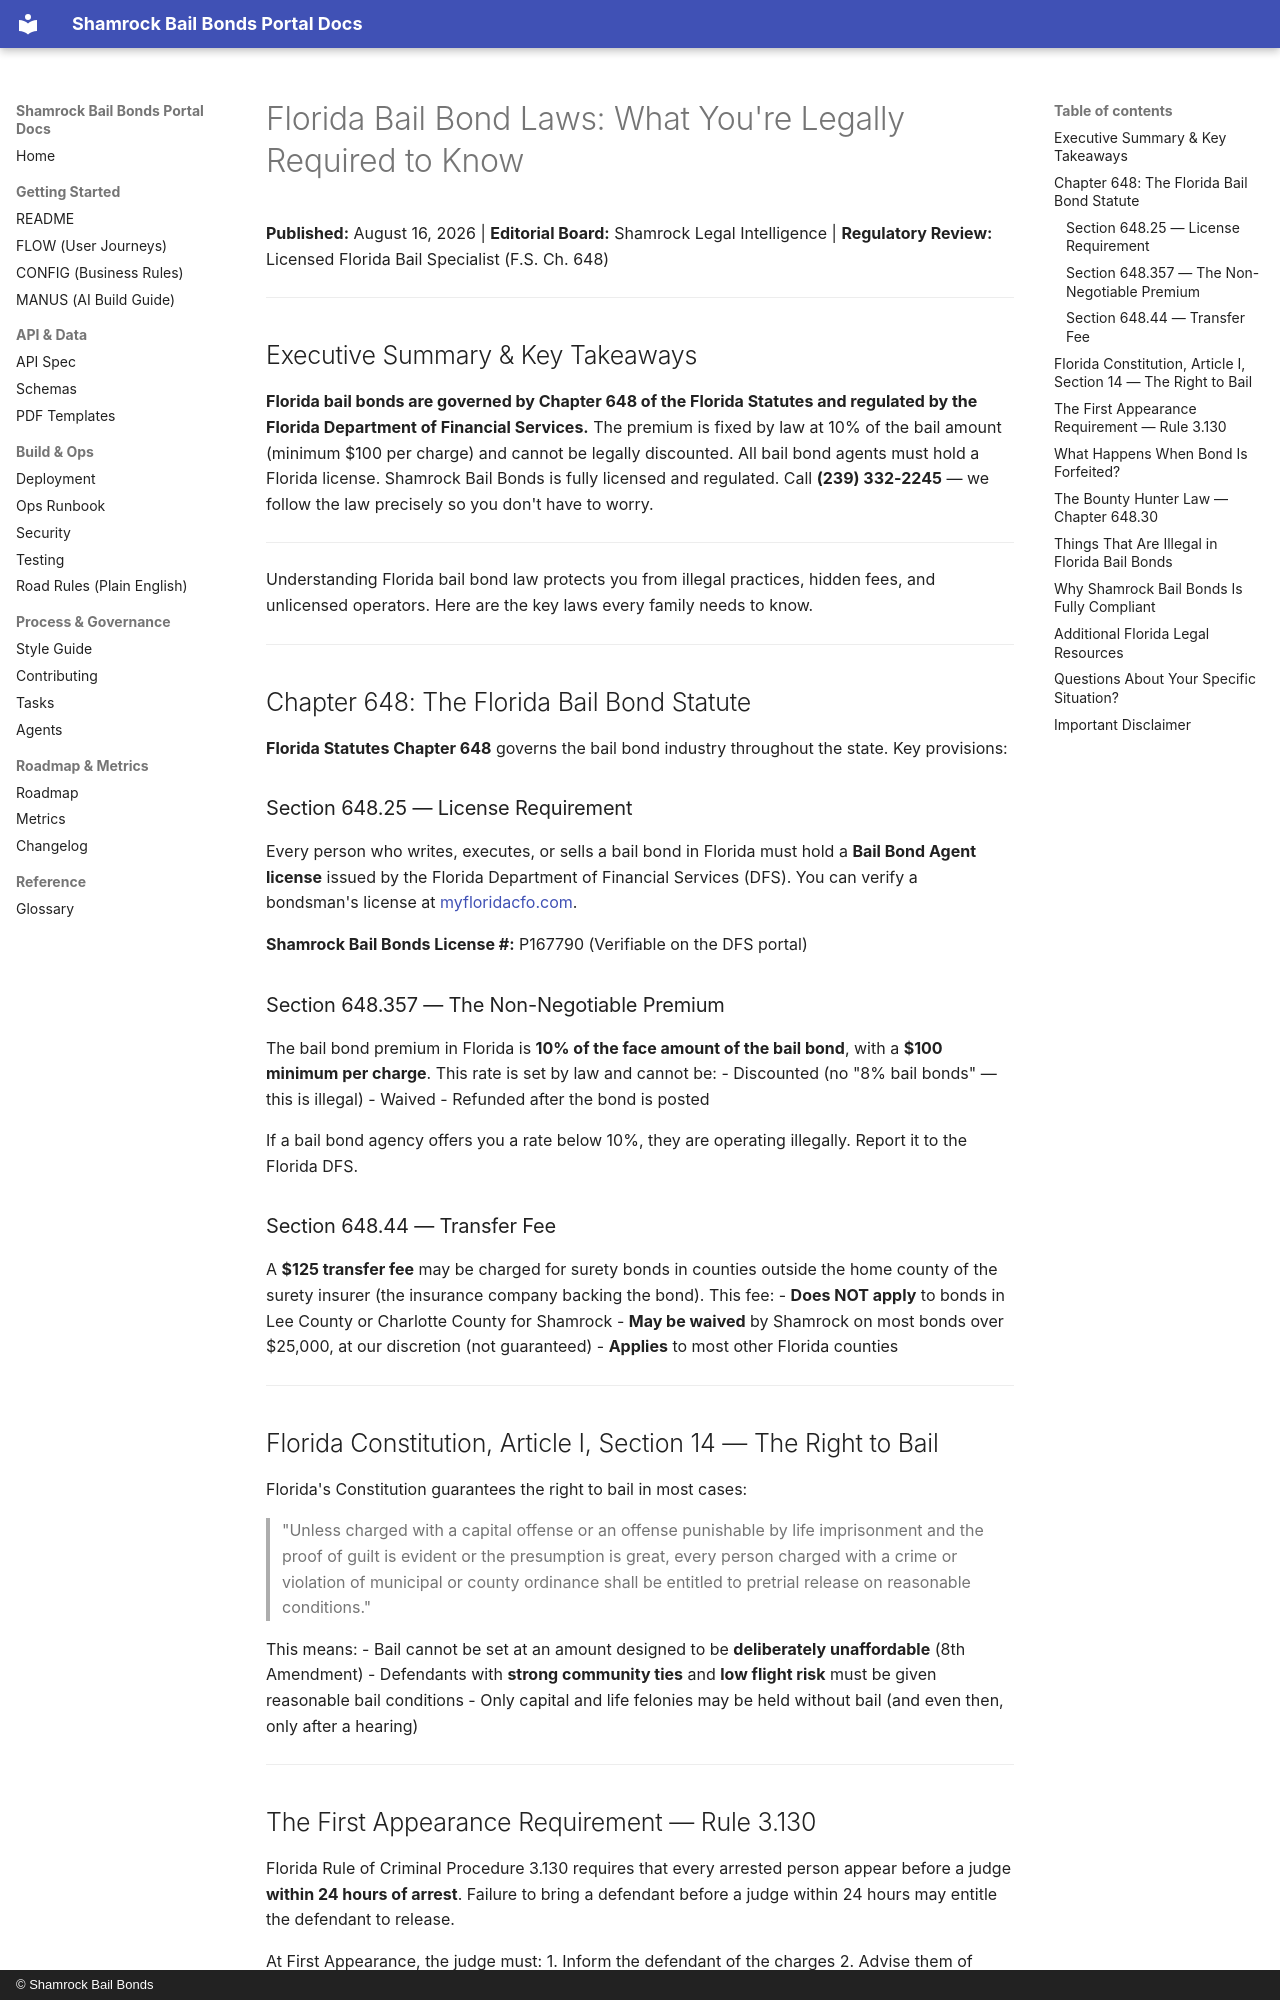

repository: Shamrock2245/shamrock-bail-portal-site · page: blog-posts-ready-to-publish/11-florida-bail-bond-laws-explained/index.html · generator: mkdocs · copyright: © Shamrock Bail Bonds

# Florida Bail Bond Laws: What You're Legally Required to Know

**Published:** August 16, 2026 | **Editorial Board:** Shamrock Legal Intelligence | **Regulatory Review:** Licensed Florida Bail Specialist (F.S. Ch. 648)

---
## Executive Summary & Key Takeaways

**Florida bail bonds are governed by Chapter 648 of the Florida Statutes and regulated by the Florida Department of Financial Services.** The premium is fixed by law at 10% of the bail amount (minimum $100 per charge) and cannot be legally discounted. All bail bond agents must hold a Florida license. Shamrock Bail Bonds is fully licensed and regulated. Call **(239) 332-2245** — we follow the law precisely so you don't have to worry.

---

Understanding Florida bail bond law protects you from illegal practices, hidden fees, and unlicensed operators. Here are the key laws every family needs to know.

---

## Chapter 648: The Florida Bail Bond Statute

**Florida Statutes Chapter 648** governs the bail bond industry throughout the state. Key provisions:

### Section 648.25 — License Requirement
Every person who writes, executes, or sells a bail bond in Florida must hold a **Bail Bond Agent license** issued by the Florida Department of Financial Services (DFS). You can verify a bondsman's license at [myfloridacfo.com](https://www.myfloridacfo.com).

**Shamrock Bail Bonds License #:** P167790 (Verifiable on the DFS portal)

### Section 648.357 — The Non-Negotiable Premium
The bail bond premium in Florida is **10% of the face amount of the bail bond**, with a **$100 minimum per charge**. This rate is set by law and cannot be:
- Discounted (no "8% bail bonds" — this is illegal)
- Waived
- Refunded after the bond is posted

If a bail bond agency offers you a rate below 10%, they are operating illegally. Report it to the Florida DFS.

### Section 648.44 — Transfer Fee
A **$125 transfer fee** may be charged for surety bonds in counties outside the home county of the surety insurer (the insurance company backing the bond). This fee:
- **Does NOT apply** to bonds in Lee County or Charlotte County for Shamrock
- **May be waived** by Shamrock on most bonds over $25,000, at our discretion (not guaranteed)
- **Applies** to most other Florida counties

---

## Florida Constitution, Article I, Section 14 — The Right to Bail

Florida's Constitution guarantees the right to bail in most cases:

> "Unless charged with a capital offense or an offense punishable by life imprisonment and the proof of guilt is evident or the presumption is great, every person charged with a crime or violation of municipal or county ordinance shall be entitled to pretrial release on reasonable conditions."

This means:
- Bail cannot be set at an amount designed to be **deliberately unaffordable** (8th Amendment)
- Defendants with **strong community ties** and **low flight risk** must be given reasonable bail conditions
- Only capital and life felonies may be held without bail (and even then, only after a hearing)

---
